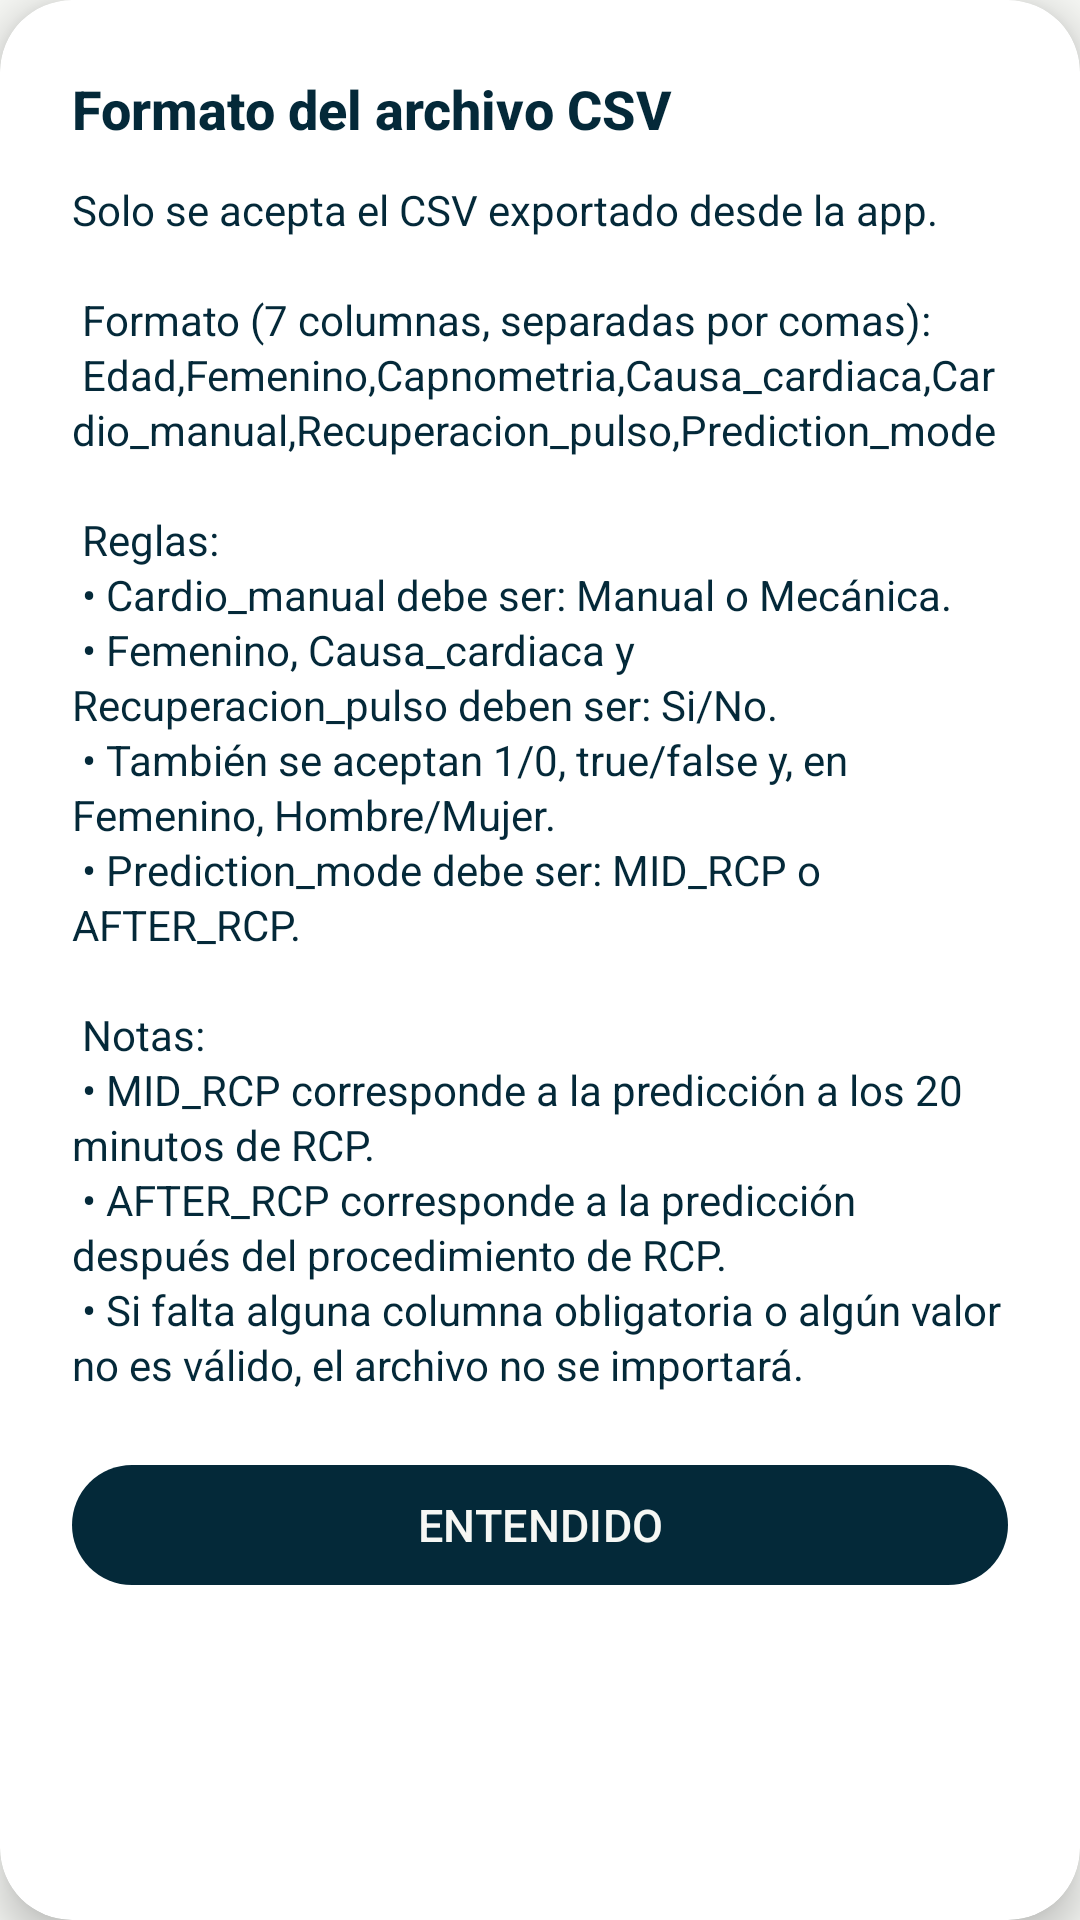

The Android layout XML behind this screen, and the referenced resources:
<!-- AndroidManifest.xml: application theme Theme.RenalDCD -->
<!-- res/layout/dialog_csv_help.xml -->
<?xml version="1.0" encoding="utf-8"?>
<androidx.cardview.widget.CardView
    xmlns:android="http://schemas.android.com/apk/res/android"
    xmlns:app="http://schemas.android.com/apk/res-auto"
    android:layout_width="match_parent"
    android:layout_height="wrap_content"
    android:layout_margin="24dp"
    app:cardCornerRadius="24dp"
    app:cardElevation="8dp"
    app:cardBackgroundColor="@color/white">

    <LinearLayout
        android:layout_width="match_parent"
        android:layout_height="wrap_content"
        android:orientation="vertical"
        android:padding="24dp">

        
        <TextView
            android:id="@+id/tvCsvHelpTitle"
            android:layout_width="match_parent"
            android:layout_height="wrap_content"
            android:text="Formato del archivo CSV"
            android:textColor="@color/dark_blue"
            android:textSize="18sp"
            android:textStyle="bold"
            android:fontFamily="sans-serif-medium"
            android:layout_marginBottom="12dp" />

        
        <TextView
            android:id="@+id/tvCsvHelpBody"
            android:layout_width="match_parent"
            android:layout_height="wrap_content"
            android:textColor="@color/dark_blue"
            android:textSize="14sp"
            android:lineSpacingExtra="2dp"
            android:text="@string/csv_help_body" />

        
        <com.google.android.material.button.MaterialButton
            android:id="@+id/btnEntendido"
            android:layout_width="match_parent"
            android:layout_height="48dp"
            android:layout_marginTop="20dp"
            android:text="ENTENDIDO"
            android:textAllCaps="false"
            android:textColor="@color/beige"
            android:textSize="15sp"
            app:backgroundTint="@color/dark_blue"
            app:cornerRadius="50dp" />

    </LinearLayout>

</androidx.cardview.widget.CardView>
<!-- resources referenced by this layout -->
<resources>
  <color name="beige">#f6f7f4</color>
  <color name="dark_blue">#042939</color>
  <color name="white">#FFFFFF</color>
  <string name="csv_help_body">
      Solo se acepta el CSV exportado desde la app.\n\n
  
      Formato (7 columnas, separadas por comas):\n
      Edad,Femenino,Capnometria,Causa_cardiaca,Cardio_manual,Recuperacion_pulso,Prediction_mode\n\n
  
      Reglas:\n
      • Cardio_manual debe ser: Manual o Mecánica.\n
      • Femenino, Causa_cardiaca y Recuperacion_pulso deben ser: Si/No.\n
      • También se aceptan 1/0, true/false y, en Femenino, Hombre/Mujer.\n
      • Prediction_mode debe ser: MID_RCP o AFTER_RCP.\n\n
  
      Notas:\n
      • MID_RCP corresponde a la predicción a los 20 minutos de RCP.\n
      • AFTER_RCP corresponde a la predicción después del procedimiento de RCP.\n
      • Si falta alguna columna obligatoria o algún valor no es válido, el archivo no se importará.
  </string>
  <style name="Theme.RenalDCD" parent="Theme.Material3.Light.NoActionBar">
  
          
          <item name="colorPrimary">@color/dark_blue</item>
          <item name="colorPrimaryContainer">@color/dark_blue</item>
          <item name="colorOnPrimary">@color/white</item>
  
          
          <item name="colorSecondary">@color/dark_blue</item>
          <item name="colorOnSecondary">@color/white</item>
  
          
          <item name="android:windowBackground">@color/beige</item>
  
          
          <item name="android:statusBarColor">@color/white</item>
  
          
          <item name="android:windowLightStatusBar">true</item>
  
          
          <item name="windowActionBar">false</item>
          <item name="windowNoTitle">true</item>
  
          <item name="materialAlertDialogTheme">@style/CustomAlertDialog</item>
  
      </style>
  <style name="CustomAlertDialog" parent="ThemeOverlay.Material3.MaterialAlertDialog">
          <item name="shapeAppearanceOverlay">@style/CustomDialogShape</item>
      </style>
  <style name="CustomDialogShape">
          <item name="cornerFamily">rounded</item>
          <item name="cornerSize">24dp</item>
      </style>
</resources>
